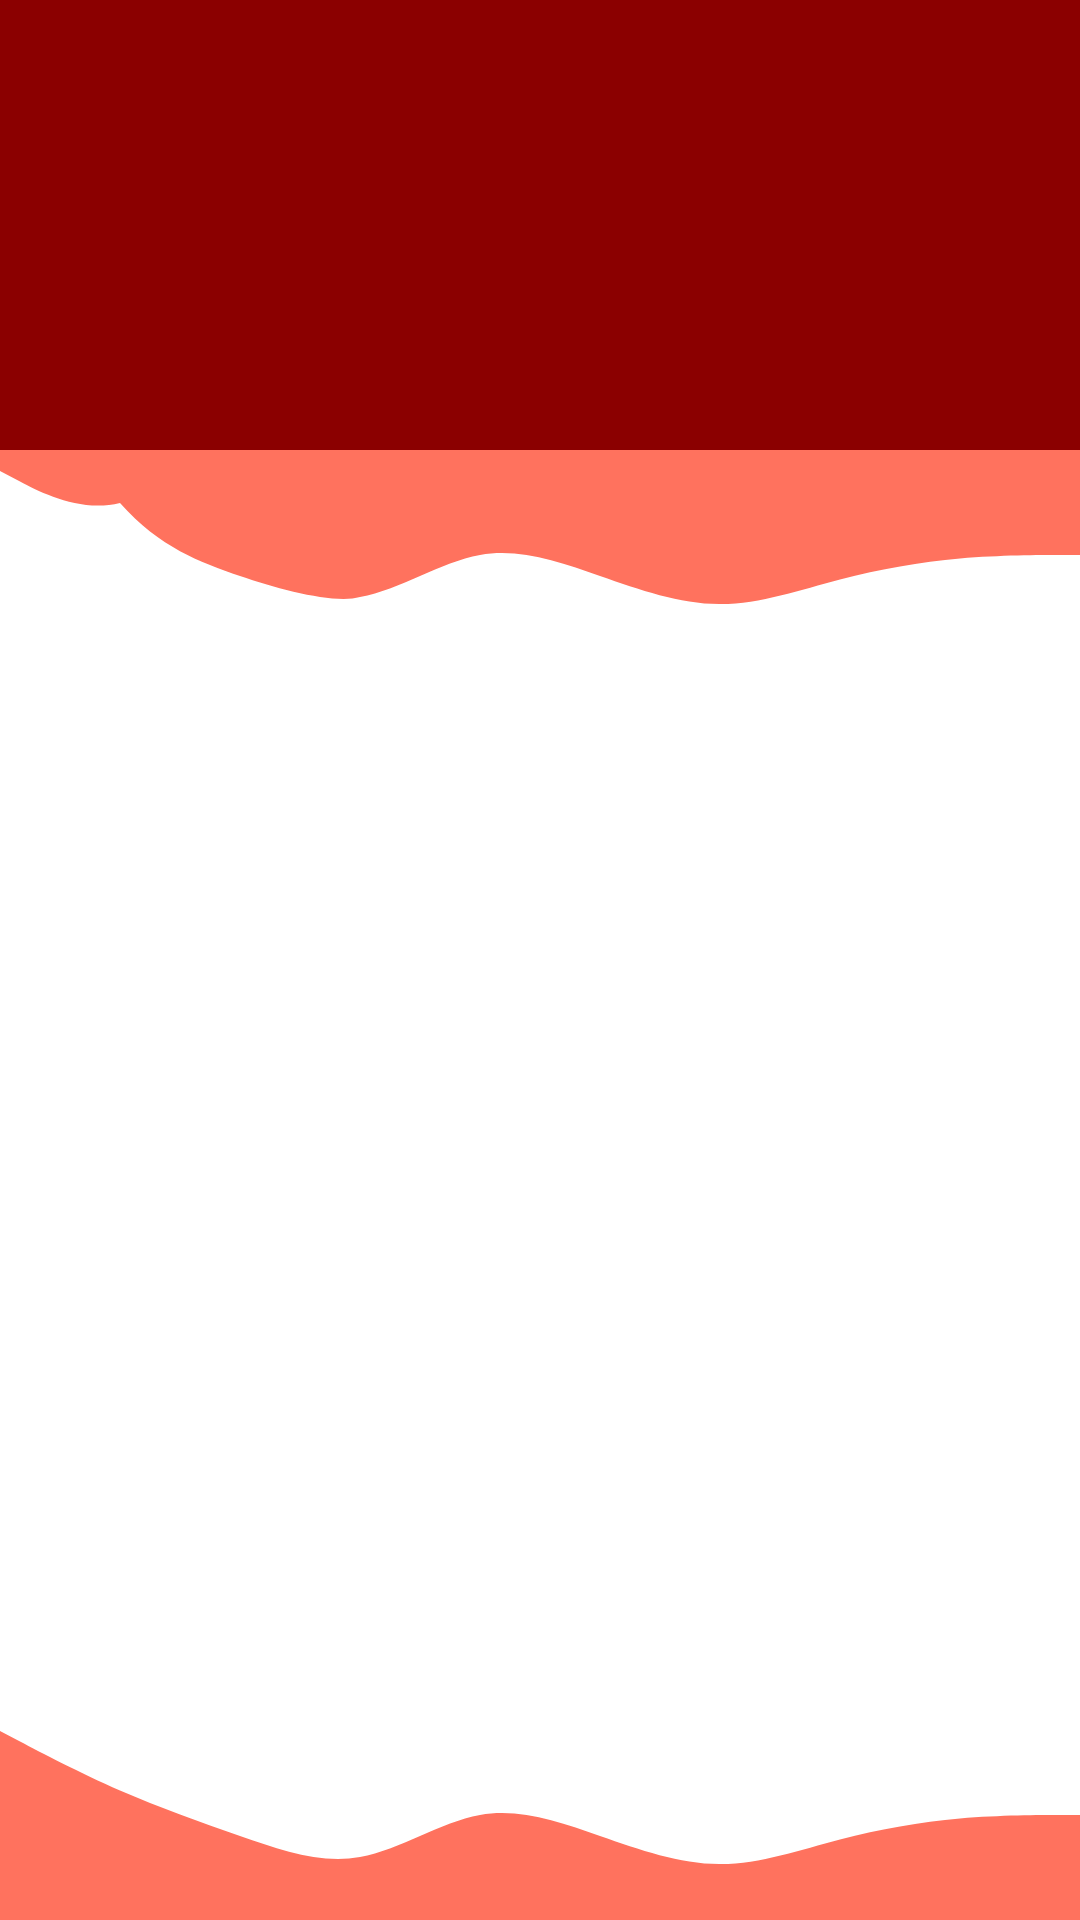

Layout XML and referenced resources for this Android screen:
<!-- AndroidManifest.xml: application theme Theme.ImcApp -->
<!-- res/layout/activity_main.xml -->
<?xml version="1.0" encoding="utf-8"?>
<RelativeLayout xmlns:android="http://schemas.android.com/apk/res/android"
    xmlns:app="http://schemas.android.com/apk/res-auto"
    xmlns:tools="http://schemas.android.com/tools"
    android:layout_width="match_parent"
    android:layout_height="match_parent"
    tools:context=".MainActivity">

   <RelativeLayout
       android:id="@+id/rl_header"
       android:layout_width="match_parent"
       android:layout_height="150dp"
       android:background="#8b0000"
       android:layout_alignParentTop="true"
       android:layout_alignParentStart="true"
       android:layout_alignParentEnd="true">

   </RelativeLayout>

    <ImageView
        android:id="@+id/wave_top"
        android:layout_width="match_parent"
        android:layout_height="70dp"
        android:layout_below="@+id/rl_header"
        android:src="@drawable/ic_wave_down"
        android:scaleType="fitXY"
        android:layout_alignParentStart="true"
        android:layout_alignParentEnd="true"/>

    <ImageView
        android:id="@+id/wave_bottom"
        android:layout_width="match_parent"
        android:layout_height="70dp"
        android:layout_alignParentBottom="true"
        android:layout_alignParentStart="true"
        android:layout_alignParentEnd="true"
        android:src="@drawable/ic_wave_up"
        android:scaleType="fitXY" />

    <LinearLayout
        android:layout_width="match_parent"
        android:layout_height="match_parent"
        android:layout_below="@+id/wave_top"
        android:layout_above="@+id/wave_bottom"
        android:layout_alignParentStart="true"
        android:layout_alignParentEnd="true" />




</RelativeLayout>
<!-- resources referenced by this layout -->
<resources>
  <!-- drawable ic_wave_down (drawable) -->
  <vector xmlns:android="http://schemas.android.com/apk/res/android"
      android:width="1440dp"
      android:height="320dp"
      android:viewportWidth="1440"
      android:viewportHeight="320">
    <path
        android:pathData="M0,32L26.7,48C53.3,64 107,96 160,80.7C213.3,149 267,171 320,192C373.3,213 447,235 480,224C533.3,213 587,171 640,160C693.3,149 747,171 800,192C853.3,213 907,235 960,234.7C1013.3,235 1067,213 1120,197.3C1173.3,181 1227,171 1280,165.3C1333.3,160 1387,160 1413,160L1440,160L1440,0L1413.3,0C1386.7,0 1333,0 1280,0C1226.7,0 1173,0 1120,0C1066.7,0 1013,0 960,0C906.7,0 853,0 800,0C746.7,0 693,0 640,0C586.7,0 533,0 480,0C426.7,0 373,0 320,0C266.7,0 213,0 160,0C106.7,0 53,0 27,0L0,0Z"
        android:fillColor="@color/primary_dark"/>
  </vector>
  <!-- drawable ic_wave_up (drawable) -->
  <vector xmlns:android="http://schemas.android.com/apk/res/android"
      android:width="1440dp"
      android:height="320dp"
      android:viewportWidth="1440"
      android:viewportHeight="320">
    <path
        android:pathData="M0,32L26.7,48C53.3,64 107,96 160,122.7C213.3,149 267,171 320,192C373.3,213 427,235 480,224C533.3,213 587,171 640,160C693.3,149 747,171 800,192C853.3,213 907,235 960,234.7C1013.3,235 1067,213 1120,197.3C1173.3,181 1227,171 1280,165.3C1333.3,160 1387,160 1413,160L1440,160L1440,320L1413.3,320C1386.7,320 1333,320 1280,320C1226.7,320 1173,320 1120,320C1066.7,320 1013,320 960,320C906.7,320 853,320 800,320C746.7,320 693,320 640,320C586.7,320 533,320 480,320C426.7,320 373,320 320,320C266.7,320 213,320 160,320C106.7,320 53,320 27,320L0,320Z"
        android:fillColor="@color/primary_dark"/>
  </vector>
  <style name="Theme.ImcApp" parent="Theme.MaterialComponents.DayNight.DarkActionBar">
          
          <item name="colorPrimary">@color/purple_500</item>
          <item name="colorPrimaryVariant">@color/purple_700</item>
          <item name="colorOnPrimary">@color/white</item>
          
          <item name="colorSecondary">@color/teal_200</item>
          <item name="colorSecondaryVariant">@color/teal_700</item>
          <item name="colorOnSecondary">@color/black</item>
          
          <item name="android:statusBarColor" tools:targetApi="l">?attr/colorPrimaryVariant</item>
          
      </style>
  <color name="primary_dark">#ff725e</color>
  <color name="purple_500">#FF6200EE</color>
  <color name="purple_700">#FF3700B3</color>
  <color name="white">#FFFFFFFF</color>
  <color name="teal_200">#FF03DAC5</color>
  <color name="teal_700">#FF018786</color>
  <color name="black">#FF000000</color>
</resources>
